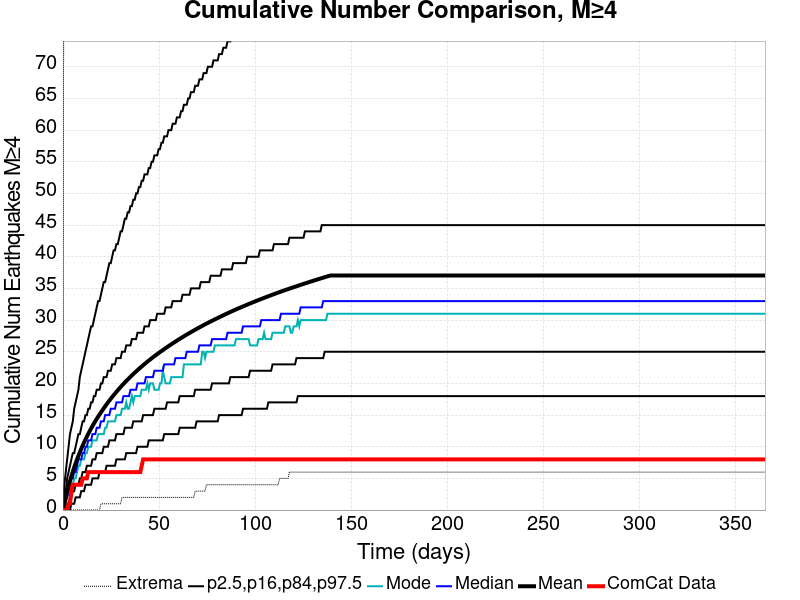

Values plotted in this chart, from the file beside it:
Time (days), ComCat Data, Simulation Mean, Simulation Median, Simulation Mode, Simulation Minimum, Simulation Maximum, 2.5 %-ile, 16 %-ile, 84 %-ile, 97.5 %-ile
0.0, 0.0, 0.0, 0.0, 0.0, 0.0, 0.0, 0.0, 0.0, 0.0, 0.0
0.732, 0.0, 1.025, 1.0, 0.0, 0.0, 159.0, 0.0, 0.0, 2.0, 4.0
1.464, 0.0, 2.001, 2.0, 1.0, 0.0, 204.0, 0.0, 0.0, 3.0, 6.0
2.196, 0.0, 2.923, 2.0, 2.0, 0.0, 216.0, 0.0, 1.0, 5.0, 8.0
2.928, 1.0, 3.78, 3.0, 3.0, 0.0, 241.0, 0.0, 1.0, 6.0, 10.0
3.66, 1.0, 4.585, 4.0, 3.0, 0.0, 255.0, 0.0, 2.0, 7.0, 12.0
4.392, 3.0, 5.343, 5.0, 4.0, 0.0, 260.0, 1.0, 2.0, 8.0, 13.0
5.124, 4.0, 6.053, 5.0, 4.0, 0.0, 266.0, 1.0, 3.0, 9.0, 14.0
5.856, 4.0, 6.729, 6.0, 5.0, 0.0, 270.0, 1.0, 3.0, 9.0, 16.0
6.588, 4.0, 7.361, 6.0, 5.0, 0.0, 276.0, 2.0, 4.0, 10.0, 17.0
7.32, 4.0, 7.976, 7.0, 6.0, 0.0, 277.0, 2.0, 4.0, 11.0, 18.0
8.052, 4.0, 8.558, 8.0, 7.0, 0.0, 280.0, 2.0, 4.0, 12.0, 19.0
8.784, 4.0, 9.12, 8.0, 7.0, 0.0, 285.0, 2.0, 5.0, 12.0, 21.0
9.516, 4.0, 9.656, 8.0, 8.0, 0.0, 286.0, 3.0, 5.0, 13.0, 22.0
10.25, 5.0, 10.17, 9.0, 8.0, 0.0, 286.0, 3.0, 6.0, 14.0, 23.0
10.98, 5.0, 10.66, 9.0, 8.0, 0.0, 292.0, 3.0, 6.0, 14.0, 24.0
11.71, 5.0, 11.13, 10.0, 9.0, 0.0, 293.0, 4.0, 6.0, 15.0, 25.0
12.44, 5.0, 11.58, 10.0, 9.0, 0.0, 295.0, 4.0, 7.0, 15.0, 26.0
13.18, 6.0, 12.03, 11.0, 10.0, 0.0, 298.0, 4.0, 7.0, 16.0, 27.0
13.91, 6.0, 12.45, 11.0, 10.0, 0.0, 298.0, 4.0, 7.0, 16.0, 28.0
14.64, 6.0, 12.87, 11.0, 10.0, 0.0, 301.0, 4.0, 7.0, 17.0, 29.0
15.37, 6.0, 13.27, 12.0, 11.0, 0.0, 308.0, 5.0, 8.0, 17.0, 29.0
16.1, 6.0, 13.66, 12.0, 11.0, 0.0, 318.0, 5.0, 8.0, 18.0, 30.0
16.84, 6.0, 14.03, 12.0, 11.0, 0.0, 325.0, 5.0, 8.0, 18.0, 31.0
17.57, 6.0, 14.39, 13.0, 11.0, 0.0, 326.0, 5.0, 9.0, 19.0, 32.0
18.3, 6.0, 14.74, 13.0, 12.0, 0.0, 330.0, 5.0, 9.0, 19.0, 33.0
19.03, 6.0, 15.09, 13.0, 12.0, 0.0, 336.0, 6.0, 9.0, 19.0, 33.0
19.76, 6.0, 15.42, 14.0, 12.0, 1.0, 338.0, 6.0, 9.0, 20.0, 34.0
20.49, 6.0, 15.75, 14.0, 12.0, 1.0, 344.0, 6.0, 9.0, 20.0, 35.0
21.23, 6.0, 16.07, 14.0, 12.0, 1.0, 345.0, 6.0, 10.0, 21.0, 36.0
21.96, 6.0, 16.38, 15.0, 13.0, 1.0, 347.0, 6.0, 10.0, 21.0, 36.0
22.69, 6.0, 16.69, 15.0, 13.0, 1.0, 351.0, 7.0, 10.0, 21.0, 37.0
23.42, 6.0, 16.99, 15.0, 14.0, 1.0, 355.0, 7.0, 10.0, 22.0, 38.0
24.15, 6.0, 17.28, 15.0, 14.0, 1.0, 356.0, 7.0, 11.0, 22.0, 39.0
24.89, 6.0, 17.57, 16.0, 14.0, 1.0, 359.0, 7.0, 11.0, 22.0, 39.0
25.62, 6.0, 17.85, 16.0, 14.0, 1.0, 359.0, 7.0, 11.0, 23.0, 40.0
26.35, 6.0, 18.13, 16.0, 14.0, 1.0, 360.0, 7.0, 11.0, 23.0, 41.0
27.08, 6.0, 18.4, 16.0, 14.0, 1.0, 361.0, 7.0, 11.0, 23.0, 41.0
27.81, 6.0, 18.66, 17.0, 15.0, 1.0, 361.0, 8.0, 12.0, 24.0, 42.0
28.55, 6.0, 18.92, 17.0, 15.0, 1.0, 370.0, 8.0, 12.0, 24.0, 42.0
29.28, 6.0, 19.17, 17.0, 15.0, 1.0, 378.0, 8.0, 12.0, 24.0, 43.0
30.01, 6.0, 19.42, 17.0, 15.0, 1.0, 382.0, 8.0, 12.0, 24.0, 44.0
30.74, 6.0, 19.67, 17.0, 16.0, 2.0, 384.0, 8.0, 12.0, 25.0, 44.0
31.47, 6.0, 19.91, 18.0, 16.0, 2.0, 388.0, 8.0, 12.0, 25.0, 45.0
32.21, 6.0, 20.15, 18.0, 16.0, 2.0, 388.0, 8.0, 13.0, 25.0, 46.0
32.94, 6.0, 20.37, 18.0, 17.0, 2.0, 393.0, 9.0, 13.0, 26.0, 46.0
33.67, 6.0, 20.6, 18.0, 16.0, 2.0, 396.0, 9.0, 13.0, 26.0, 47.0
34.4, 6.0, 20.82, 18.0, 16.0, 2.0, 398.0, 9.0, 13.0, 26.0, 47.0
35.13, 6.0, 21.04, 19.0, 17.0, 2.0, 399.0, 9.0, 13.0, 26.0, 48.0
35.87, 6.0, 21.26, 19.0, 18.0, 2.0, 400.0, 9.0, 13.0, 27.0, 48.0
36.6, 6.0, 21.47, 19.0, 17.0, 2.0, 403.0, 9.0, 14.0, 27.0, 49.0
37.33, 6.0, 21.68, 19.0, 18.0, 2.0, 403.0, 9.0, 14.0, 27.0, 49.0
38.06, 6.0, 21.88, 19.0, 18.0, 2.0, 404.0, 9.0, 14.0, 27.0, 50.0
38.79, 6.0, 22.08, 20.0, 18.0, 2.0, 405.0, 10.0, 14.0, 28.0, 50.0
39.53, 6.0, 22.29, 20.0, 18.0, 2.0, 407.0, 10.0, 14.0, 28.0, 51.0
40.26, 6.0, 22.48, 20.0, 18.0, 2.0, 408.0, 10.0, 14.0, 28.0, 51.0
40.99, 7.0, 22.67, 20.0, 19.0, 2.0, 410.0, 10.0, 14.0, 28.0, 52.0
41.72, 8.0, 22.87, 20.0, 19.0, 2.0, 410.0, 10.0, 15.0, 28.0, 52.0
42.45, 8.0, 23.06, 20.0, 19.0, 2.0, 412.0, 10.0, 15.0, 29.0, 53.0
43.19, 8.0, 23.24, 21.0, 19.0, 2.0, 412.0, 10.0, 15.0, 29.0, 53.0
... 440 more rows
